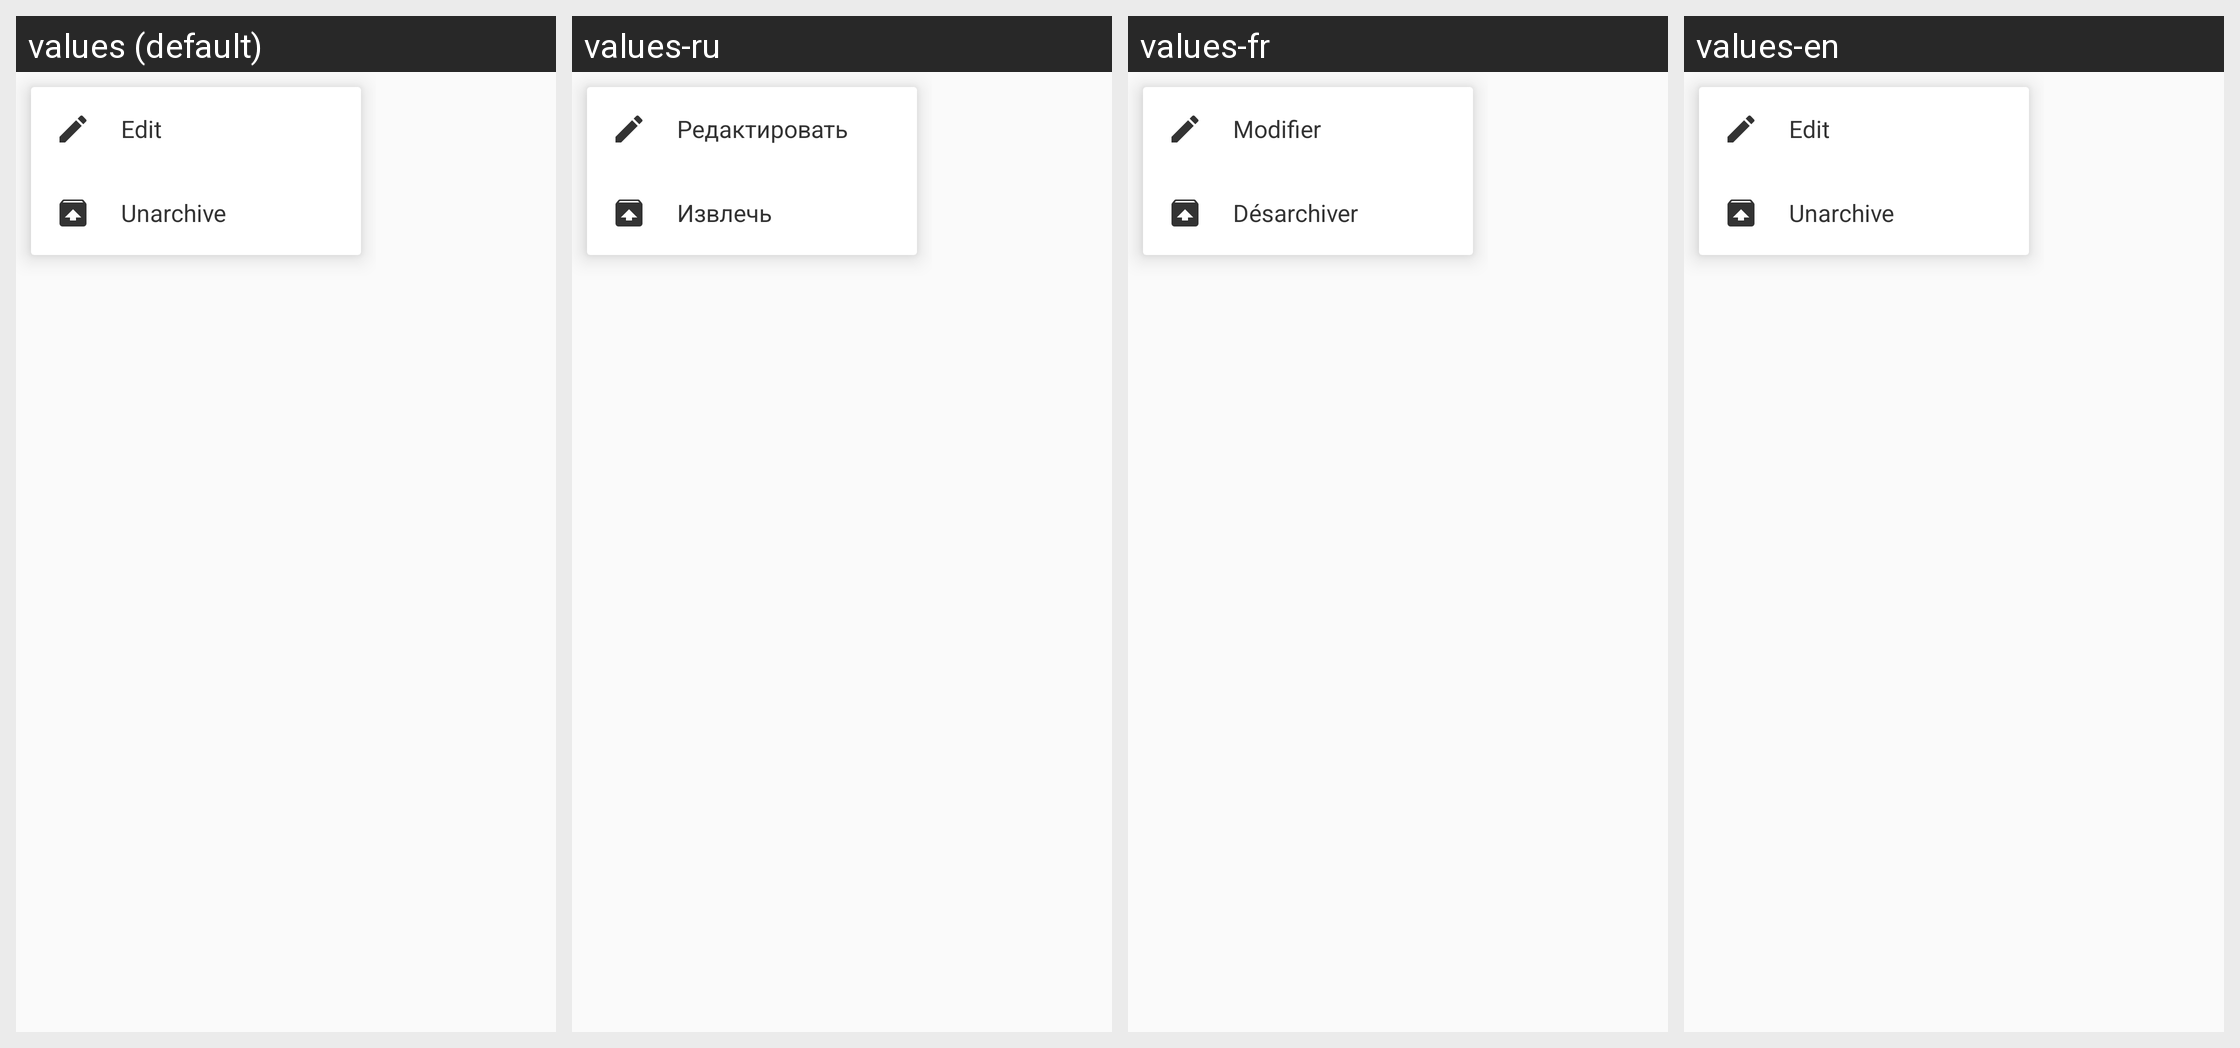

Here is an Android app screen in its default locale and in the app's own translations. Write out the translated-string differences for the strings that appear on this screen.
Android screen res/layout/popup_actions_archive.xml rendered under 4 locales, left to right: values (default), values-ru, values-fr, values-en. Device: Nexus 5 (rendered at 1080×1920; each locale shown at half size, 540×960, under a caption strip naming it); theme AppTheme.NoActionBar.
Strings drawn on this screen, with the default value and each locale's value (text and hints the layout hard-codes, and strings that could not be matched under every locale, appear in the picture but are not listed):

popup_menu_edit
  values: Edit
  values-ru: Редактировать
  values-fr: Modifier
  values-en: Edit

popup_menu_unarchive
  values: Unarchive
  values-ru: Извлечь
  values-fr: Désarchiver
  values-en: Unarchive
